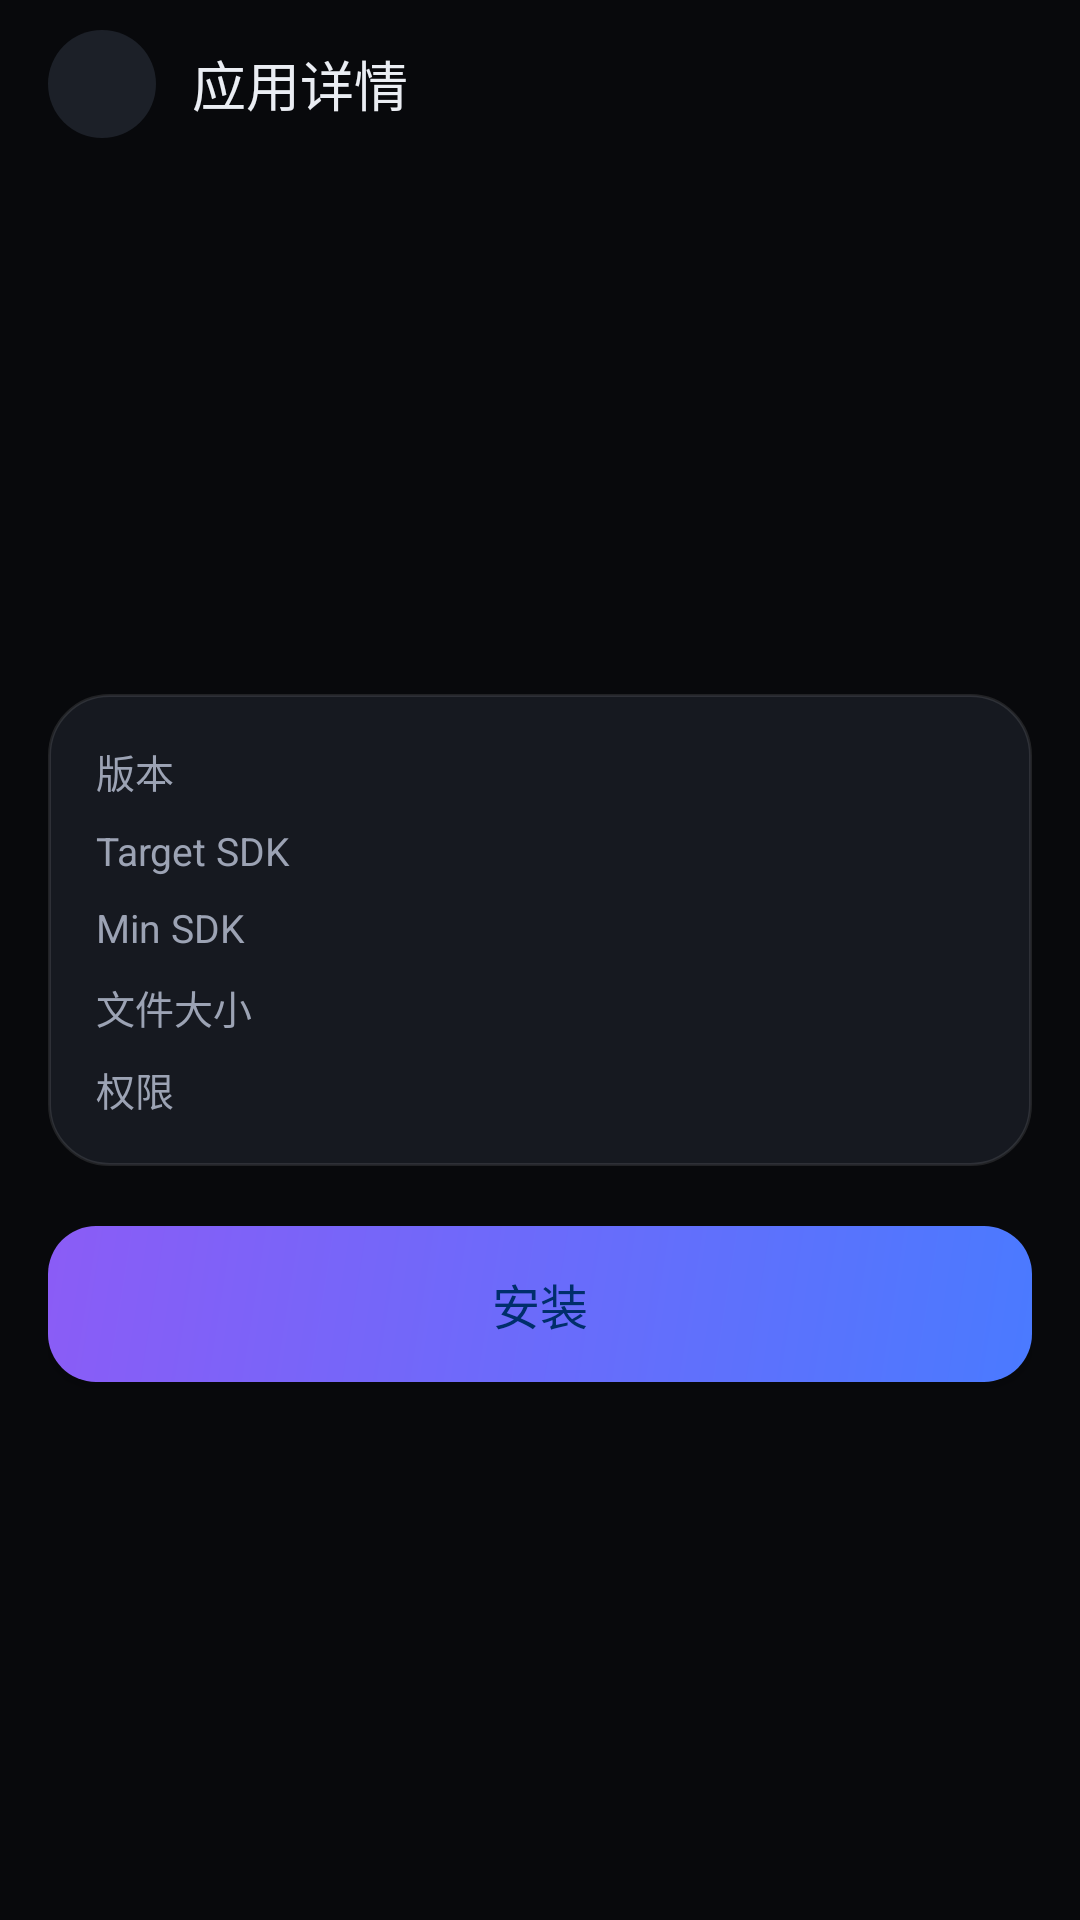

This screen was rendered from an Android layout file. Write that file and the resources it references.
<!-- AndroidManifest.xml: application theme Theme.HideRecents -->
<!-- res/layout/activity_apk_detail.xml -->
<?xml version="1.0" encoding="utf-8"?>
<LinearLayout xmlns:android="http://schemas.android.com/apk/res/android"
    xmlns:app="http://schemas.android.com/apk/res-auto"
    android:layout_width="match_parent"
    android:layout_height="match_parent"
    android:orientation="vertical"
    android:background="@color/background">

    <LinearLayout
        android:layout_width="match_parent"
        android:layout_height="56dp"
        android:orientation="horizontal"
        android:gravity="center_vertical"
        android:paddingHorizontal="16dp">

        <ImageView android:id="@+id/btnBack" android:layout_width="36dp" android:layout_height="36dp"
            android:src="@drawable/ic_back" android:padding="6dp" android:background="@drawable/bg_icon_circle"
            app:tint="@color/on_surface" />

        <TextView android:layout_width="0dp" android:layout_height="wrap_content" android:layout_weight="1"
            android:text="@string/app_detail" android:textSize="18sp" android:textColor="@color/on_surface"
            android:fontFamily="sans-serif-medium" android:layout_marginStart="12dp" />

        <TextView android:id="@+id/tvStatus" android:layout_width="wrap_content" android:layout_height="wrap_content"
            android:textSize="12sp" android:textColor="@color/on_surface_variant" />
    </LinearLayout>

    <ScrollView android:layout_width="match_parent" android:layout_height="match_parent" android:scrollbars="none">
        <LinearLayout android:layout_width="match_parent" android:layout_height="wrap_content"
            android:orientation="vertical" android:paddingHorizontal="16dp">

            <LinearLayout android:layout_width="match_parent" android:layout_height="wrap_content"
                android:orientation="vertical" android:gravity="center_horizontal" android:layout_marginTop="24dp">
                <ImageView android:id="@+id/ivAppIcon" android:layout_width="72dp" android:layout_height="72dp" />
                <TextView android:id="@+id/tvAppName" android:layout_width="wrap_content" android:layout_height="wrap_content"
                    android:textSize="20sp" android:textColor="@color/on_surface" android:textStyle="bold"
                    android:layout_marginTop="12dp" />
                <TextView android:id="@+id/tvPackageName" android:layout_width="wrap_content" android:layout_height="wrap_content"
                    android:textSize="12sp" android:textColor="@color/on_surface_variant" android:layout_marginTop="4dp" />
            </LinearLayout>

            <LinearLayout android:layout_width="match_parent" android:layout_height="wrap_content"
                android:orientation="vertical" android:background="@drawable/bg_glass_card" android:padding="16dp"
                android:layout_marginTop="20dp">

                <LinearLayout android:layout_width="match_parent" android:layout_height="wrap_content"
                    android:orientation="horizontal" android:layout_marginBottom="8dp">
                    <TextView android:layout_width="0dp" android:layout_height="wrap_content" android:layout_weight="1"
                        android:text="版本" android:textSize="13sp" android:textColor="@color/on_surface_variant" />
                    <TextView android:id="@+id/tvVersion" android:layout_width="wrap_content" android:layout_height="wrap_content"
                        android:textSize="13sp" android:textColor="@color/on_surface" />
                </LinearLayout>

                <LinearLayout android:layout_width="match_parent" android:layout_height="wrap_content"
                    android:orientation="horizontal" android:layout_marginBottom="8dp">
                    <TextView android:layout_width="0dp" android:layout_height="wrap_content" android:layout_weight="1"
                        android:text="Target SDK" android:textSize="13sp" android:textColor="@color/on_surface_variant" />
                    <TextView android:id="@+id/tvTargetSdk" android:layout_width="wrap_content" android:layout_height="wrap_content"
                        android:textSize="13sp" android:textColor="@color/on_surface" />
                </LinearLayout>

                <LinearLayout android:layout_width="match_parent" android:layout_height="wrap_content"
                    android:orientation="horizontal" android:layout_marginBottom="8dp">
                    <TextView android:layout_width="0dp" android:layout_height="wrap_content" android:layout_weight="1"
                        android:text="Min SDK" android:textSize="13sp" android:textColor="@color/on_surface_variant" />
                    <TextView android:id="@+id/tvMinSdk" android:layout_width="wrap_content" android:layout_height="wrap_content"
                        android:textSize="13sp" android:textColor="@color/on_surface" />
                </LinearLayout>

                <LinearLayout android:layout_width="match_parent" android:layout_height="wrap_content"
                    android:orientation="horizontal" android:layout_marginBottom="8dp">
                    <TextView android:layout_width="0dp" android:layout_height="wrap_content" android:layout_weight="1"
                        android:text="文件大小" android:textSize="13sp" android:textColor="@color/on_surface_variant" />
                    <TextView android:id="@+id/tvFileSize" android:layout_width="wrap_content" android:layout_height="wrap_content"
                        android:textSize="13sp" android:textColor="@color/on_surface" />
                </LinearLayout>

                <LinearLayout android:layout_width="match_parent" android:layout_height="wrap_content"
                    android:orientation="horizontal">
                    <TextView android:layout_width="0dp" android:layout_height="wrap_content" android:layout_weight="1"
                        android:text="权限" android:textSize="13sp" android:textColor="@color/on_surface_variant" />
                    <TextView android:id="@+id/tvPermCount" android:layout_width="wrap_content" android:layout_height="wrap_content"
                        android:textSize="13sp" android:textColor="@color/on_surface" />
                </LinearLayout>
            </LinearLayout>

            
            <LinearLayout android:layout_width="match_parent" android:layout_height="wrap_content"
                android:orientation="vertical" android:layout_marginTop="12dp"
                android:background="@drawable/bg_glass_card" android:padding="16dp"
                android:visibility="gone">

                <TextView android:id="@+id/tvPercent" android:layout_width="wrap_content" android:layout_height="wrap_content"
                    android:text="0%" android:textSize="14sp" android:textColor="@color/on_surface" />

                <ProgressBar android:id="@+id/progressBar" style="?android:attr/progressBarStyleHorizontal"
                    android:layout_width="match_parent" android:layout_height="4dp" android:layout_marginTop="8dp"
                    android:max="100" android:progress="0" android:progressDrawable="@drawable/bg_progress_bar" />
            </LinearLayout>

            <Button android:id="@+id/btnInstall" android:layout_width="match_parent" android:layout_height="52dp"
                android:layout_marginTop="20dp" android:layout_marginBottom="32dp"
                android:text="安装" android:textSize="16sp" android:textColor="@color/on_primary"
                android:background="@drawable/bg_gradient_primary" android:fontFamily="sans-serif-medium" />
        </LinearLayout>
    </ScrollView>
</LinearLayout>
<!-- resources referenced by this layout -->
<resources>
  <color name="background">#FF08090C</color>
  <color name="on_primary">#FF002E6B</color>
  <color name="on_surface">#FFEAEDF3</color>
  <color name="on_surface_variant">#FF9CA3B4</color>
  <!-- drawable bg_glass_card (drawable) -->
  <?xml version="1.0" encoding="utf-8"?>
  <shape xmlns:android="http://schemas.android.com/apk/res/android"
      android:shape="rectangle">
      <solid android:color="@color/surface_container" />
      <corners android:radius="20dp" />
      <stroke
          android:width="1dp"
          android:color="@color/glass_border" />
  </shape>
  <!-- drawable bg_gradient_primary (drawable) -->
  <?xml version="1.0" encoding="utf-8"?>
  <shape xmlns:android="http://schemas.android.com/apk/res/android"
      android:shape="rectangle">
      <gradient
          android:startColor="@color/gradient_start"
          android:endColor="@color/gradient_end"
          android:angle="135" />
      <corners android:radius="16dp" />
  </shape>
  <!-- drawable bg_icon_circle (drawable) -->
  <?xml version="1.0" encoding="utf-8"?>
  <shape xmlns:android="http://schemas.android.com/apk/res/android"
      android:shape="oval">
      <solid android:color="@color/surface_container_high" />
      <size
          android:width="40dp"
          android:height="40dp" />
  </shape>
  <!-- drawable bg_progress_bar (drawable) -->
  <?xml version="1.0" encoding="utf-8"?>
  <layer-list xmlns:android="http://schemas.android.com/apk/res/android">
      <item android:id="@android:id/background">
          <shape android:shape="rectangle">
              <solid android:color="@color/surface_container_highest" />
              <corners android:radius="100dp" />
          </shape>
      </item>
      <item android:id="@android:id/progress">
          <clip>
              <shape android:shape="rectangle">
                  <gradient
                      android:startColor="@color/gradient_start"
                      android:endColor="@color/gradient_end"
                      android:angle="0" />
                  <corners android:radius="100dp" />
              </shape>
          </clip>
      </item>
  </layer-list>
  <string name="app_detail">应用详情</string>
  <color name="surface_container">#FF161920</color>
  <color name="glass_border">#1AFFFFFF</color>
  <color name="gradient_start">#FF4A7AFF</color>
  <color name="gradient_end">#FF8B5CF6</color>
  <color name="surface_container_high">#FF1C2028</color>
  <color name="surface_container_highest">#FF242830</color>
  <color name="primary">#FF6C9CFF</color>
  <color name="primary_container">#FF1A4A8A</color>
  <color name="on_primary_container">#FFA8CBFF</color>
  <color name="secondary">#FF4DD8D0</color>
  <color name="on_secondary">#FF003735</color>
  <color name="secondary_container">#FF1A4F4C</color>
  <color name="on_secondary_container">#FF7FF5EC</color>
  <color name="surface">#FF08090C</color>
  <color name="surface_variant">#FF242830</color>
  <color name="error">#FFFF6B6B</color>
  <color name="on_error">#FF690005</color>
</resources>
